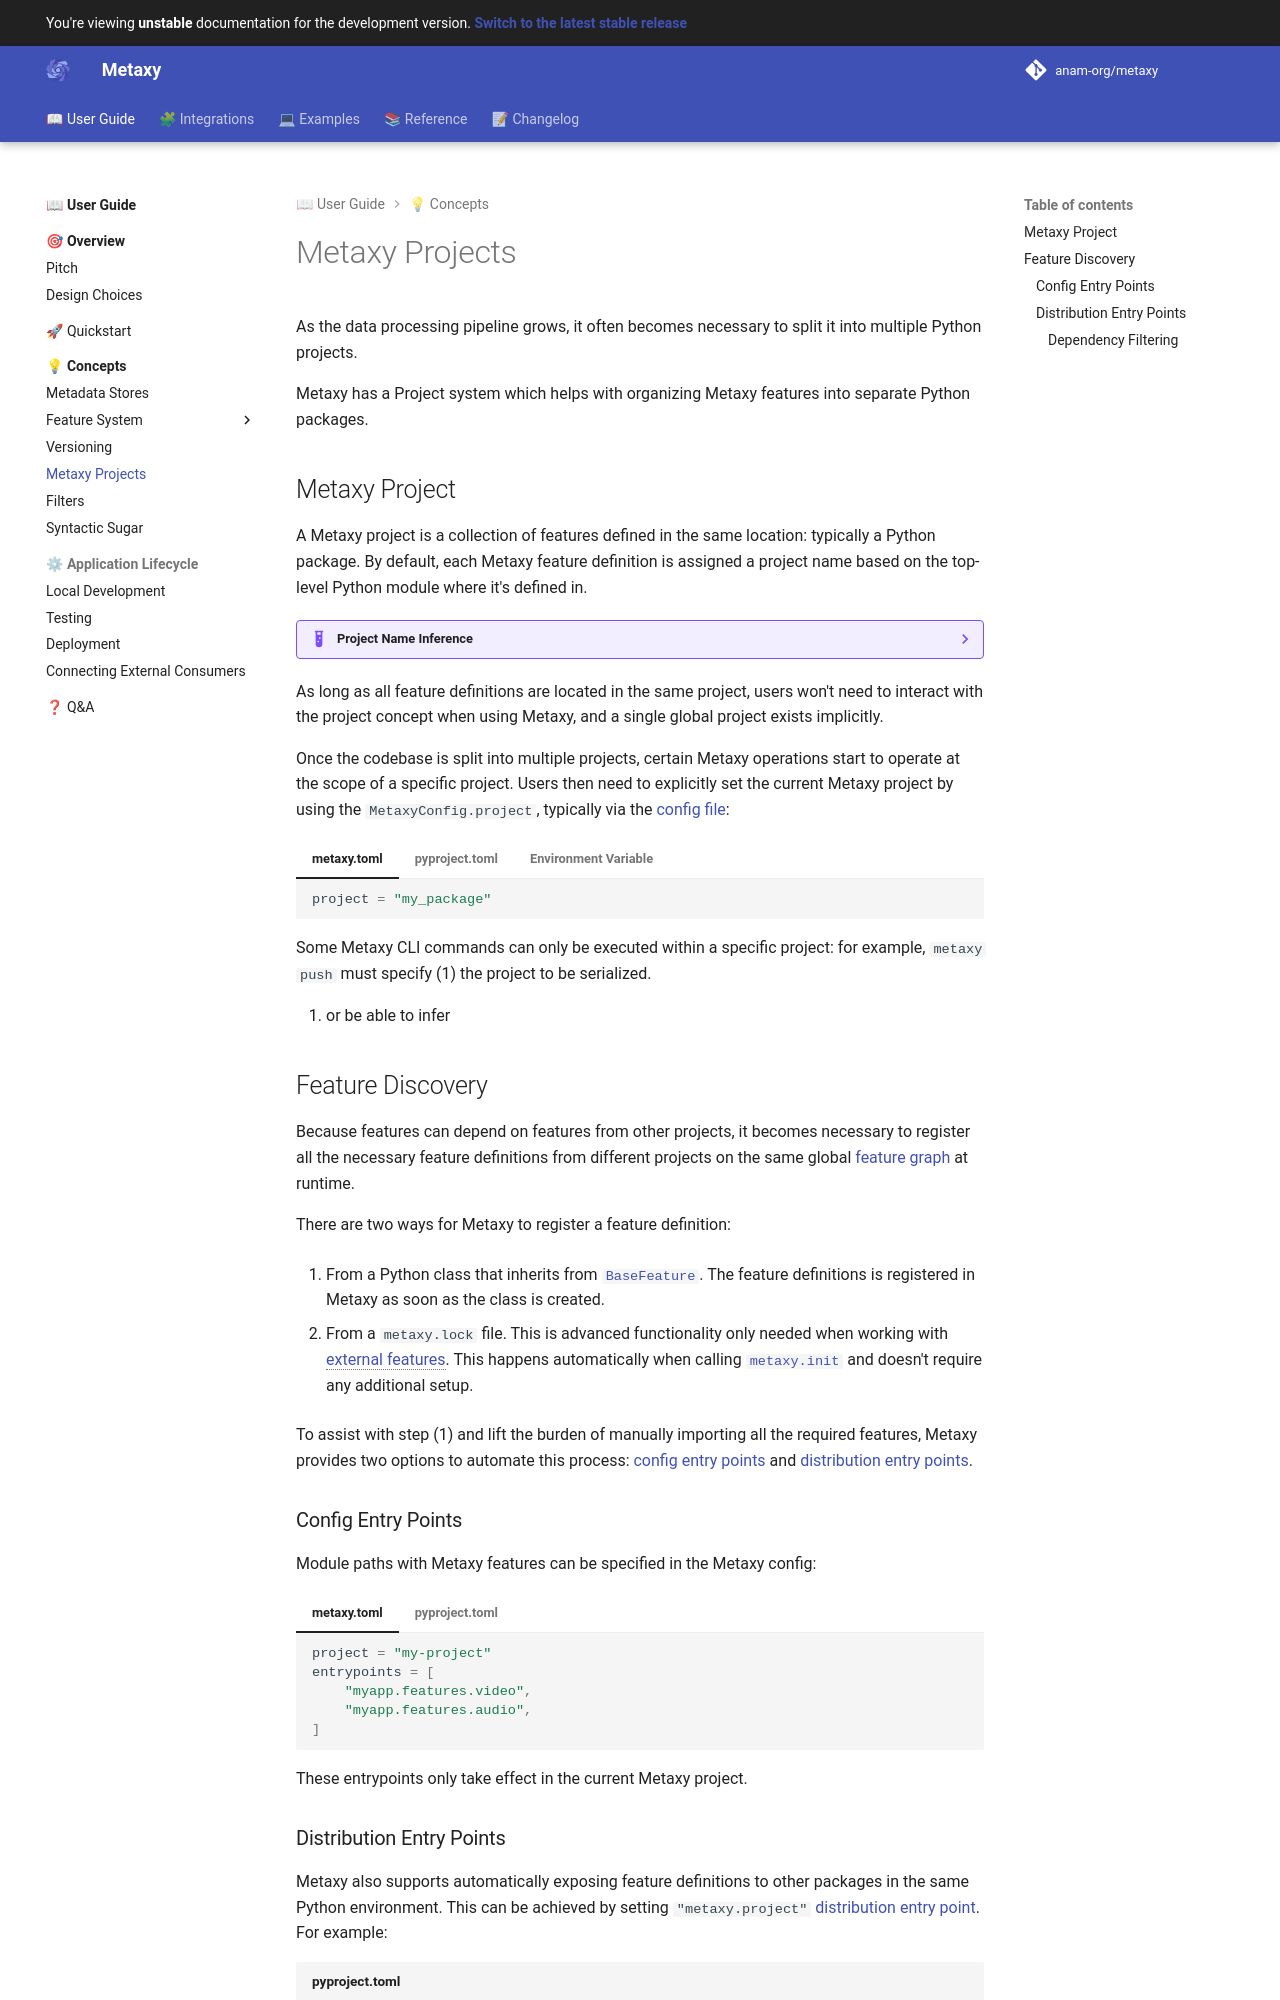

repository: anam-org/metaxy · page: main/guide/concepts/projects/index.html · generator: mkdocs

---
title: "Metaxy Projects"
description: "Learn about Metaxy Projects and how to organize Metaxy features into separate Python packages."
---

# Metaxy Projects

As the data processing pipeline grows, it often becomes necessary to split it into multiple Python projects.

Metaxy has a Project system which helps with organizing Metaxy features into separate Python packages.

## Metaxy Project

A Metaxy project is a collection of features defined in the same location: typically a Python package. By default, each Metaxy feature definition is assigned a project name based on the top-level Python module where it's defined in.

??? example "Project Name Inference"

    <!-- skip next -->
    ```py title="my_package.my_feature.py"
    import metaxy as mx

    class NewFeature(mx.BaseFeature, spec=mx.FeatureSpec(key="new/feature", id_columns=["id"])):
        id: str

    assert mx.get_feature_by_key("new/feature").project == "my_package"
    ```

As long as all feature definitions are located in the same project, users won't need to interact with the project concept when using Metaxy, and a single global project exists implicitly.

Once the codebase is split into multiple projects, certain Metaxy operations start to operate at the scope of a specific project. Users then need to explicitly set the current Metaxy project by using the `MetaxyConfig.project`, typically via the [config file](/reference/configuration.md):

=== "metaxy.toml"
    ```toml
    project = "my_package"
    ```
=== "pyproject.toml"
    ```toml
    [tool.metaxy]
    project = "my_package"
    ```
=== "Environment Variable"
    ```bash
    METAXY_PROJECT=my_package
    ```

Some Metaxy CLI commands can only be executed within a specific project: for example, `metaxy push` must specify (1) the project to be serialized.
{ .annotate }

1. or be able to infer

## Feature Discovery

Because features can depend on features from other projects, it becomes necessary to register all the necessary feature definitions from different projects on the same global [feature graph][metaxy.FeatureGraph] at runtime.

There are two ways for Metaxy to register a feature definition:

1. From a Python class that inherits from [`BaseFeature`][metaxy.BaseFeature]. The feature definitions is registered in Metaxy as soon as the class is created.

2. From a `metaxy.lock` file. This is advanced functionality only needed when working with [external features](./definitions/external-features.md). This happens automatically when calling [`metaxy.init`][metaxy.init] and doesn't require any additional setup.

To assist with step (1) and lift the burden of manually importing all the required features, Metaxy provides two options to automate this process: [config entry points](#config-entry-points) and [distribution entry points](#distribution-entry-points).

### Config Entry Points

Module paths with Metaxy features can be specified in the Metaxy config:

=== "metaxy.toml"

    ```toml
    project = "my-project"
    entrypoints = [
        "myapp.features.video",
        "myapp.features.audio",
    ]
    ```

=== "pyproject.toml"

    ```toml
    [tool.metaxy]
    project = "my-project"
    entrypoints = [
        "myapp.features.video",
        "myapp.features.audio",
    ]
    ```

These entrypoints only take effect in the current Metaxy project.
